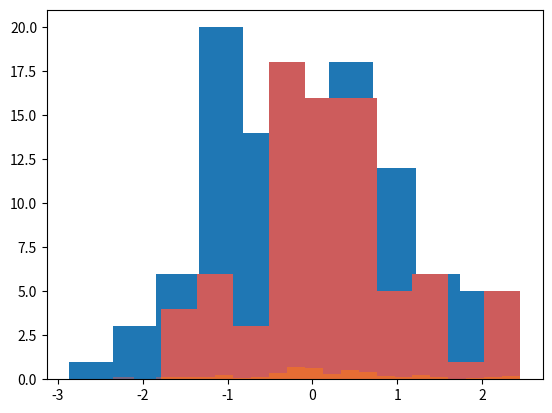

This figure's Python source:
from numpy.random import randn

import matplotlib as mpl
import matplotlib.pyplot as plt

# http://en.wikipedia.org/wiki/Histogram

dataset1 = randn(100)
# print dataset1

plt.hist(dataset1)
plt.show()

dataset2 = randn(80)
plt.hist(dataset2, color='indianred')
plt.show()

plt.hist(dataset1, density=True, color='indianred', alpha=0.5, bins=20)
plt.hist(dataset2, density=True, alpha=0.5, bins=20)
plt.show()

data1 = randn(1000)
data2 = randn(1000)

# import seaborn
# seaborn.jointplot(data1, data2)
# seaborn.jointplot(data1, data2, kind='hex')


# For futher reference, https://python-graph-gallery.com/